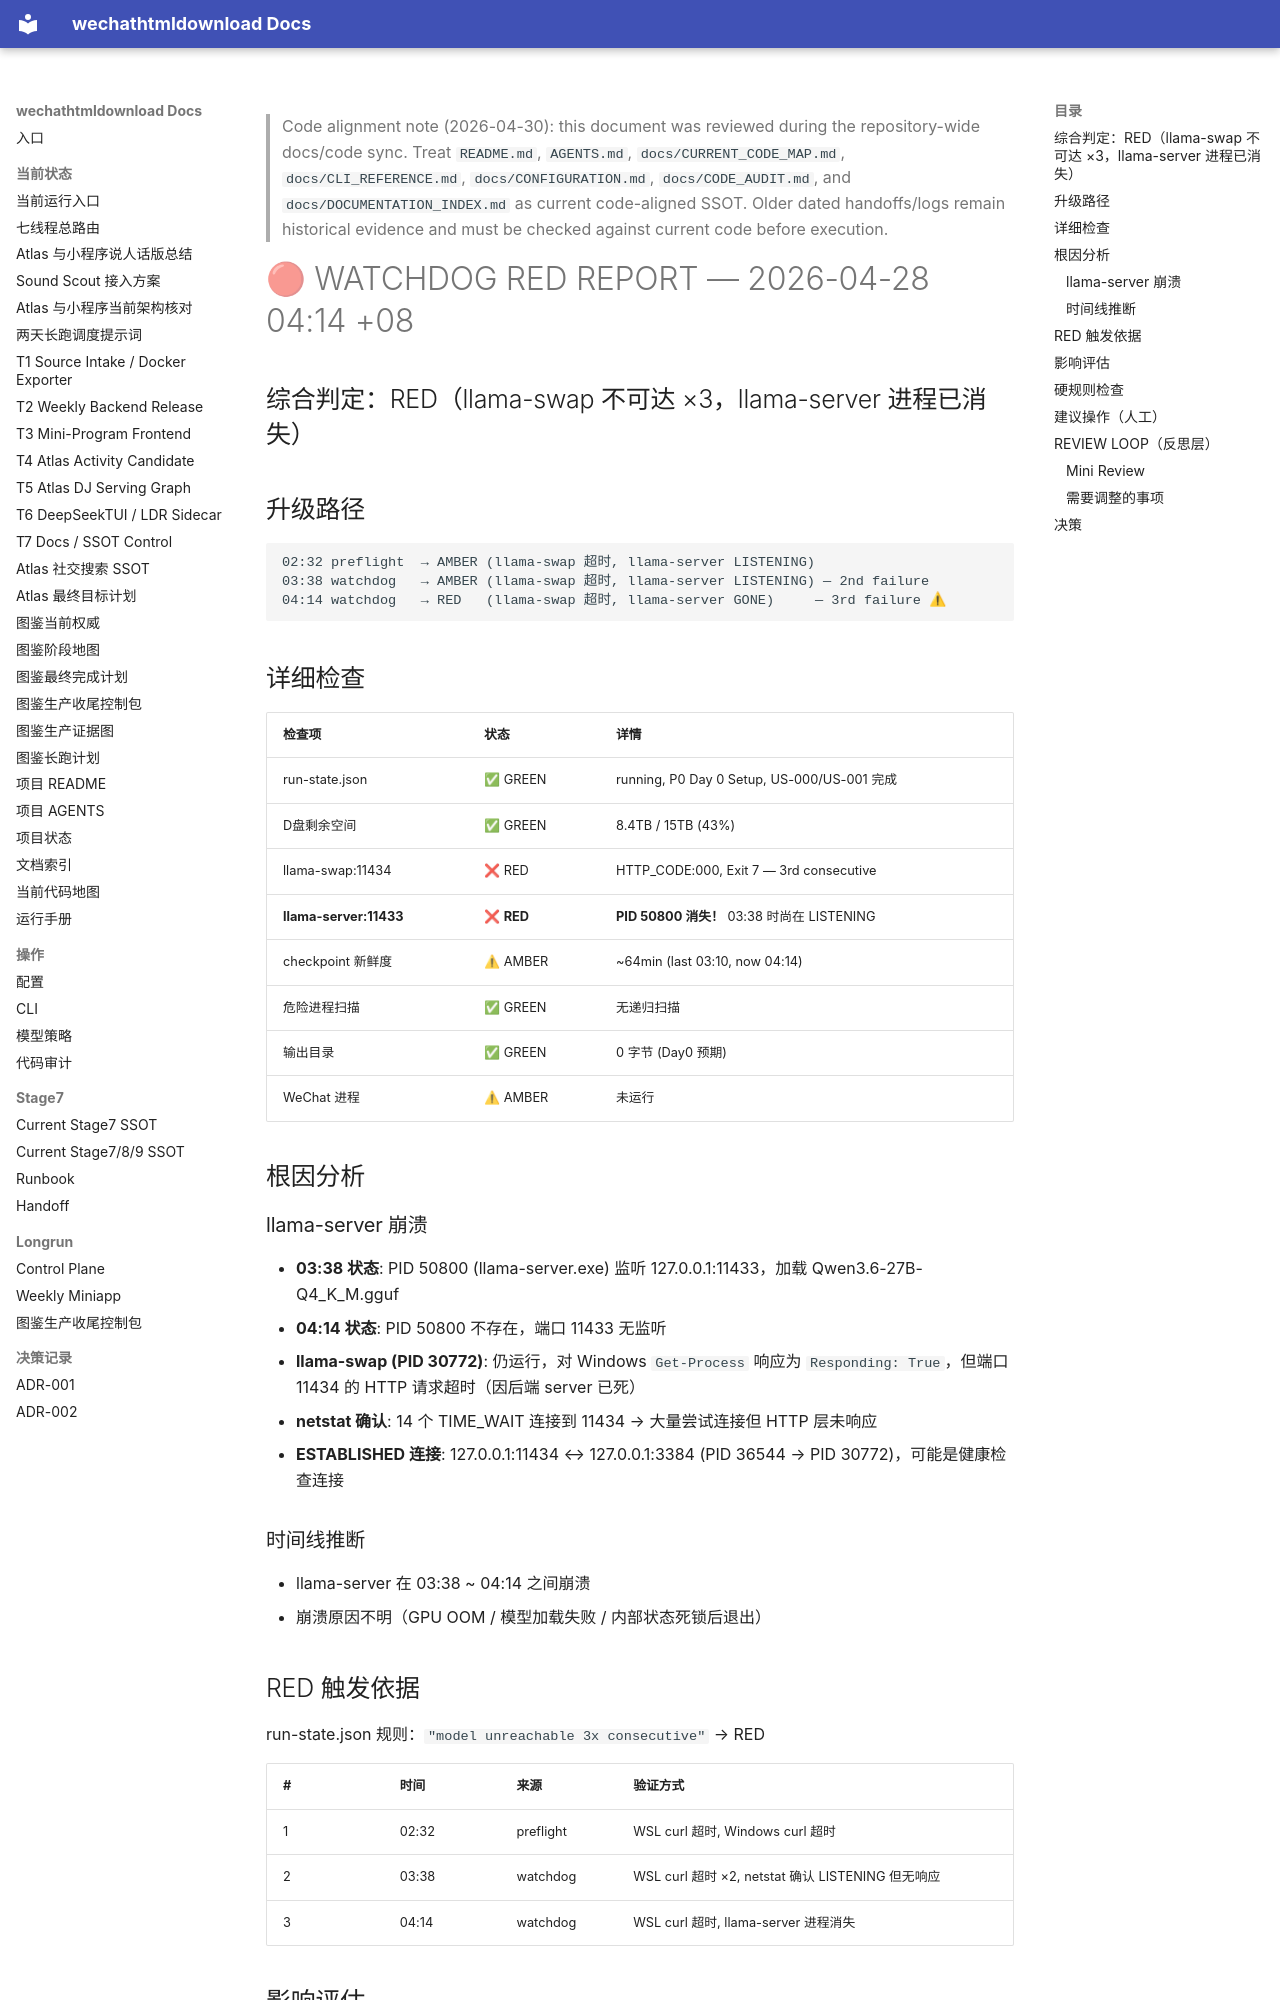

repository: yutianyu111602-glitch/wechathtmldownload · page: longrun/hermes-7day/reports/WATCHDOG_RED_2026-04-28_0414.html · generator: mkdocs

<!-- CODE_ALIGNMENT_2026_04_30_START -->
> Code alignment note (2026-04-30): this document was reviewed during the repository-wide docs/code sync. Treat `README.md`, `AGENTS.md`, `docs/CURRENT_CODE_MAP.md`, `docs/CLI_REFERENCE.md`, `docs/CONFIGURATION.md`, `docs/CODE_AUDIT.md`, and `docs/DOCUMENTATION_INDEX.md` as current code-aligned SSOT. Older dated handoffs/logs remain historical evidence and must be checked against current code before execution.
<!-- CODE_ALIGNMENT_2026_04_30_END -->

# 🔴 WATCHDOG RED REPORT — 2026-04-28 04:14 +08

## 综合判定：RED（llama-swap 不可达 ×3，llama-server 进程已消失）

## 升级路径
```
02:32 preflight  → AMBER (llama-swap 超时, llama-server LISTENING)
03:38 watchdog   → AMBER (llama-swap 超时, llama-server LISTENING) — 2nd failure
04:14 watchdog   → RED   (llama-swap 超时, llama-server GONE)     — 3rd failure ⚠
```

## 详细检查

| 检查项 | 状态 | 详情 |
|--------|------|------|
| run-state.json | ✅ GREEN | running, P0 Day 0 Setup, US-000/US-001 完成 |
| D盘剩余空间 | ✅ GREEN | 8.4TB / 15TB (43%) |
| llama-swap:11434 | ❌ RED | HTTP_CODE:000, Exit 7 — 3rd consecutive |
| **llama-server:11433** | ❌ **RED** | **PID 50800 消失！** 03:38 时尚在 LISTENING |
| checkpoint 新鲜度 | ⚠ AMBER | ~64min (last 03:10, now 04:14) |
| 危险进程扫描 | ✅ GREEN | 无递归扫描 |
| 输出目录 | ✅ GREEN | 0 字节 (Day0 预期) |
| WeChat 进程 | ⚠ AMBER | 未运行 |

## 根因分析

### llama-server 崩溃
- **03:38 状态**: PID 50800 (llama-server.exe) 监听 127.0.0.1:11433，加载 Qwen3.6-27B-Q4_K_M.gguf
- **04:14 状态**: PID 50800 不存在，端口 11433 无监听
- **llama-swap (PID 30772)**: 仍运行，对 Windows `Get-Process` 响应为 `Responding: True`，但端口 11434 的 HTTP 请求超时（因后端 server 已死）
- **netstat 确认**: 14 个 TIME_WAIT 连接到 11434 → 大量尝试连接但 HTTP 层未响应
- **ESTABLISHED 连接**: 127.0.0.1:11434 ↔ 127.0.0.1:3384 (PID 36544 → PID 30772)，可能是健康检查连接

### 时间线推断
- llama-server 在 03:38 ~ 04:14 之间崩溃
- 崩溃原因不明（GPU OOM / 模型加载失败 / 内部状态死锁后退出）
